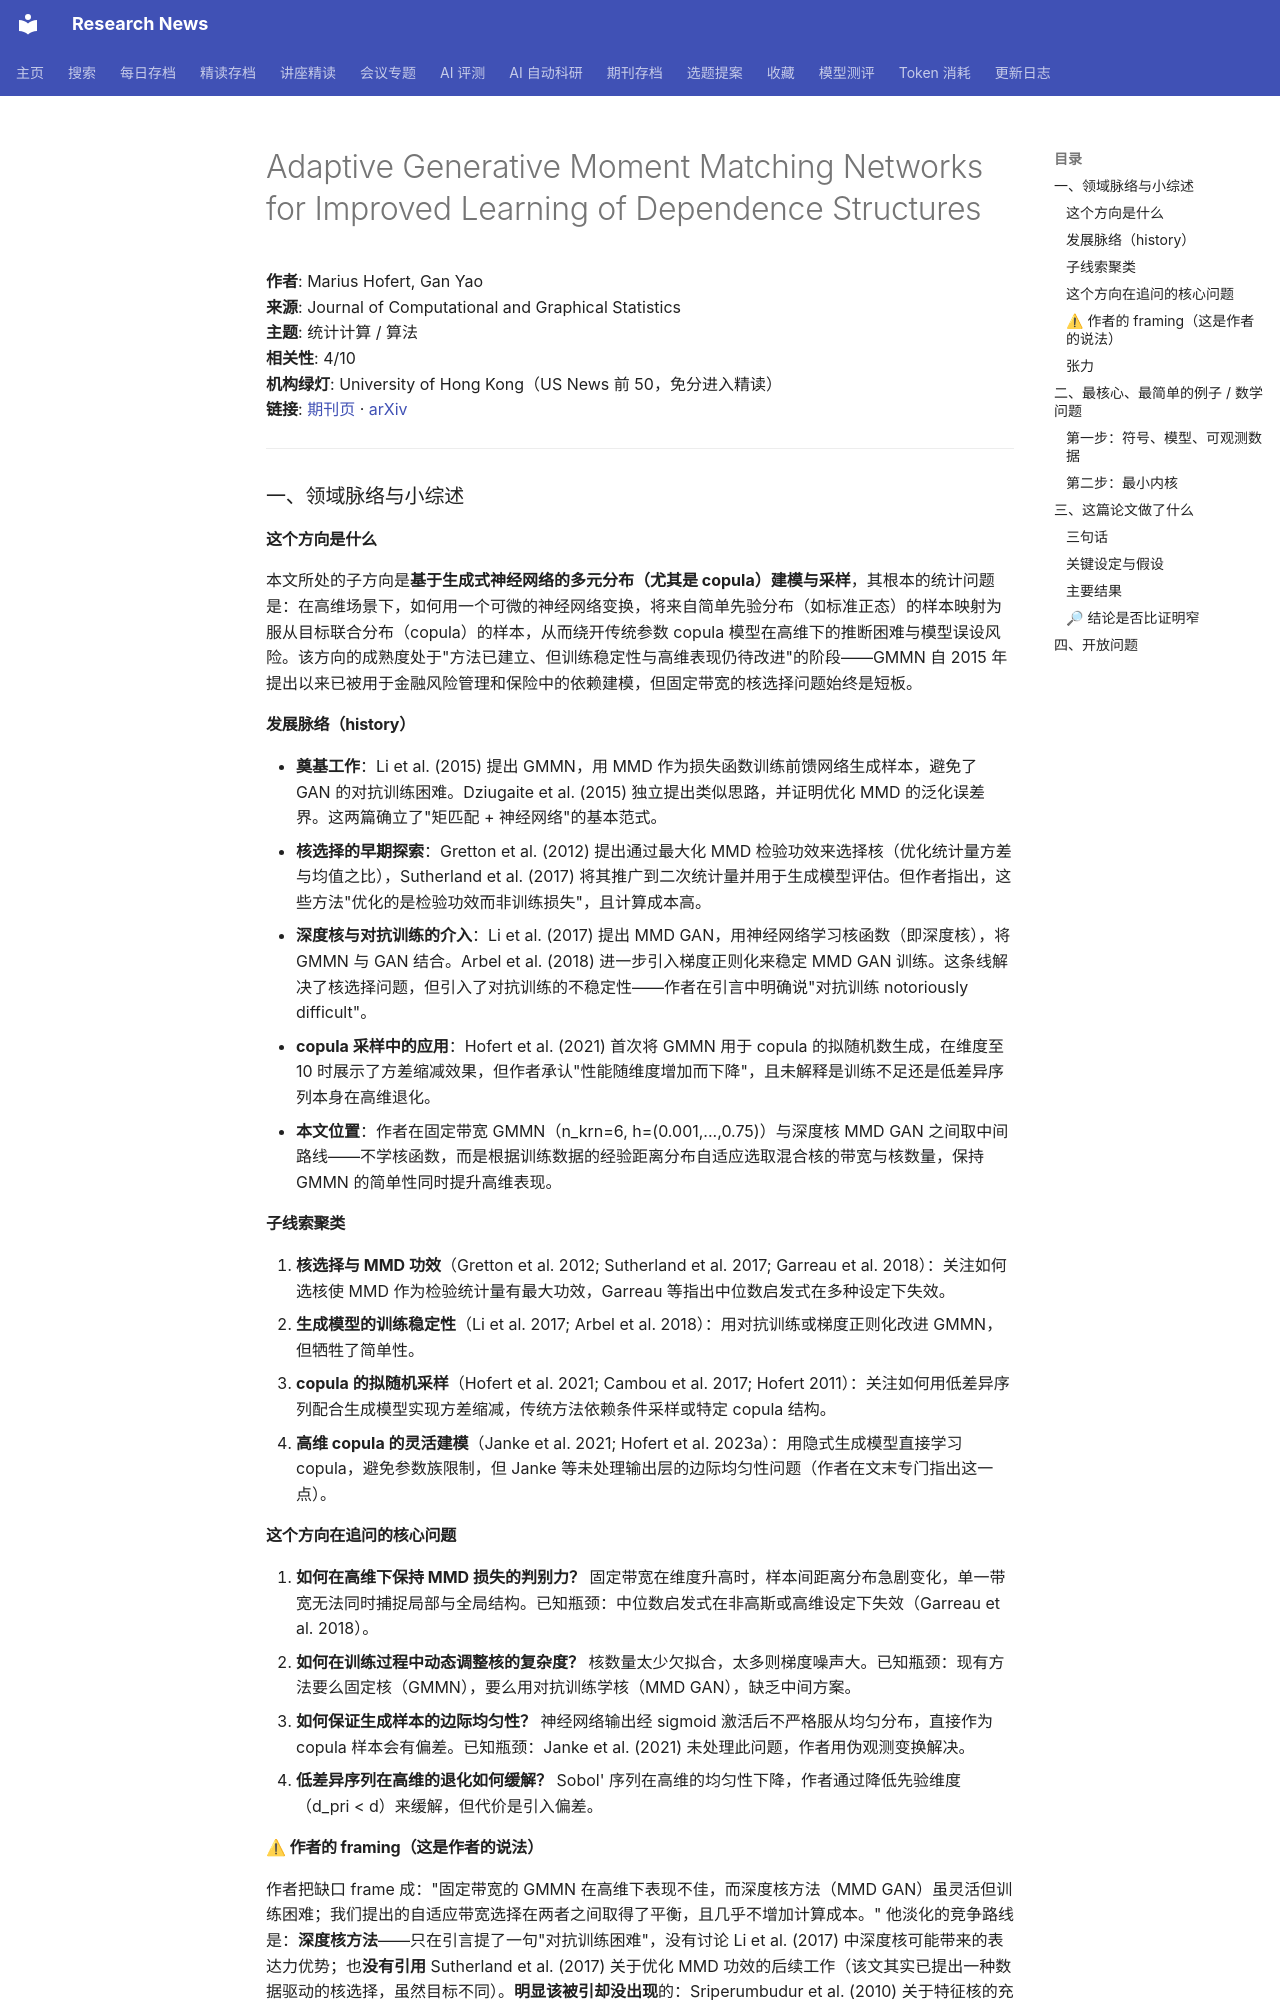

repository: cxy0714/research-news · page: deep_reads/2026-10-16-10.1080_10618600.2026.2689663/index.html · generator: mkdocs

# Adaptive Generative Moment Matching Networks for Improved Learning of Dependence Structures

**作者**: Marius Hofert, Gan Yao  
**来源**: Journal of Computational and Graphical Statistics  
**主题**: 统计计算 / 算法  
**相关性**: 4/10  
**机构绿灯**: University of Hong Kong（US News 前 50，免分进入精读）  
**链接**: [期刊页](https://doi.org/10.1080/10618600.2026.2689663) · [arXiv](https://arxiv.org/abs/2508.21531)

---

### 一、领域脉络与小综述

#### 这个方向是什么

本文所处的子方向是**基于生成式神经网络的多元分布（尤其是 copula）建模与采样**，其根本的统计问题是：在高维场景下，如何用一个可微的神经网络变换，将来自简单先验分布（如标准正态）的样本映射为服从目标联合分布（copula）的样本，从而绕开传统参数 copula 模型在高维下的推断困难与模型误设风险。该方向的成熟度处于"方法已建立、但训练稳定性与高维表现仍待改进"的阶段——GMMN 自 2015 年提出以来已被用于金融风险管理和保险中的依赖建模，但固定带宽的核选择问题始终是短板。

#### 发展脉络（history）

- **奠基工作**：Li et al. (2015) 提出 GMMN，用 MMD 作为损失函数训练前馈网络生成样本，避免了 GAN 的对抗训练困难。Dziugaite et al. (2015) 独立提出类似思路，并证明优化 MMD 的泛化误差界。这两篇确立了"矩匹配 + 神经网络"的基本范式。
- **核选择的早期探索**：Gretton et al. (2012) 提出通过最大化 MMD 检验功效来选择核（优化统计量方差与均值之比），Sutherland et al. (2017) 将其推广到二次统计量并用于生成模型评估。但作者指出，这些方法"优化的是检验功效而非训练损失"，且计算成本高。
- **深度核与对抗训练的介入**：Li et al. (2017) 提出 MMD GAN，用神经网络学习核函数（即深度核），将 GMMN 与 GAN 结合。Arbel et al. (2018) 进一步引入梯度正则化来稳定 MMD GAN 训练。这条线解决了核选择问题，但引入了对抗训练的不稳定性——作者在引言中明确说"对抗训练 notoriously difficult"。
- **copula 采样中的应用**：Hofert et al. (2021) 首次将 GMMN 用于 copula 的拟随机数生成，在维度至 10 时展示了方差缩减效果，但作者承认"性能随维度增加而下降"，且未解释是训练不足还是低差异序列本身在高维退化。
- **本文位置**：作者在固定带宽 GMMN（n_krn=6, h=(0.001,...,0.75)）与深度核 MMD GAN 之间取中间路线——不学核函数，而是根据训练数据的经验距离分布自适应选取混合核的带宽与核数量，保持 GMMN 的简单性同时提升高维表现。

#### 子线索聚类

1. **核选择与 MMD 功效**（Gretton et al. 2012; Sutherland et al. 2017; Garreau et al. 2018）：关注如何选核使 MMD 作为检验统计量有最大功效，Garreau 等指出中位数启发式在多种设定下失效。
2. **生成模型的训练稳定性**（Li et al. 2017; Arbel et al. 2018）：用对抗训练或梯度正则化改进 GMMN，但牺牲了简单性。
3. **copula 的拟随机采样**（Hofert et al. 2021; Cambou et al. 2017; Hofert 2011）：关注如何用低差异序列配合生成模型实现方差缩减，传统方法依赖条件采样或特定 copula 结构。
4. **高维 copula 的灵活建模**（Janke et al. 2021; Hofert et al. 2023a）：用隐式生成模型直接学习 copula，避免参数族限制，但 Janke 等未处理输出层的边际均匀性问题（作者在文末专门指出这一点）。

#### 这个方向在追问的核心问题

1. **如何在高维下保持 MMD 损失的判别力？** 固定带宽在维度升高时，样本间距离分布急剧变化，单一带宽无法同时捕捉局部与全局结构。已知瓶颈：中位数启发式在非高斯或高维设定下失效（Garreau et al. 2018）。
2. **如何在训练过程中动态调整核的复杂度？** 核数量太少欠拟合，太多则梯度噪声大。已知瓶颈：现有方法要么固定核（GMMN），要么用对抗训练学核（MMD GAN），缺乏中间方案。
3. **如何保证生成样本的边际均匀性？** 神经网络输出经 sigmoid 激活后不严格服从均匀分布，直接作为 copula 样本会有偏差。已知瓶颈：Janke et al. (2021) 未处理此问题，作者用伪观测变换解决。
4. **低差异序列在高维的退化如何缓解？** Sobol' 序列在高维的均匀性下降，作者通过降低先验维度（d_pri < d）来缓解，但代价是引入偏差。

#### ⚠ 作者的 framing（这是作者的说法）

作者把缺口 frame 成："固定带宽的 GMMN 在高维下表现不佳，而深度核方法（MMD GAN）虽灵活但训练困难；我们提出的自适应带宽选择在两者之间取得了平衡，且几乎不增加计算成本。" 他淡化的竞争路线是：**深度核方法**——只在引言提了一句"对抗训练困难"，没有讨论 Li et al. (2017) 中深度核可能带来的表达力优势；也**没有引用** Sutherland et al. (2017) 关于优化 MMD 功效的后续工作（该文其实已提出一种数据驱动的核选择，虽然目标不同）。**明显该被引却没出现**的：Sriperumbudur et al. (2010) 关于特征核的充分必要条件（作者用混合核却未讨论其特征性条件）；以及关于 MMD 训练中核带宽与梯度方差关系的理论分析（如 Arbel et al. 2018 的梯度正则化部分）。
